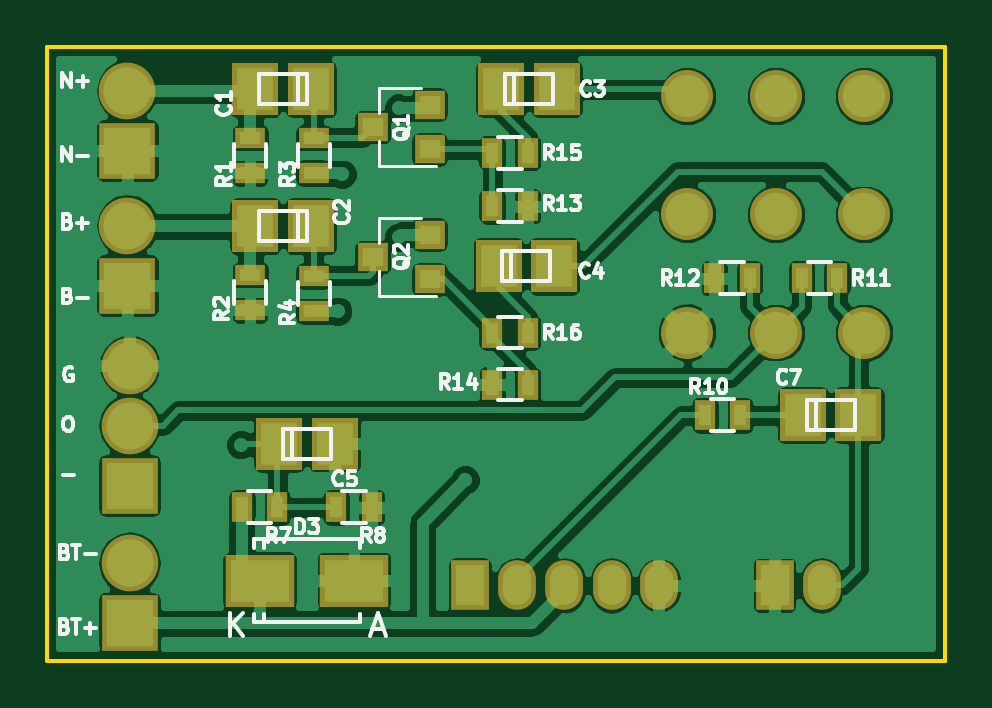
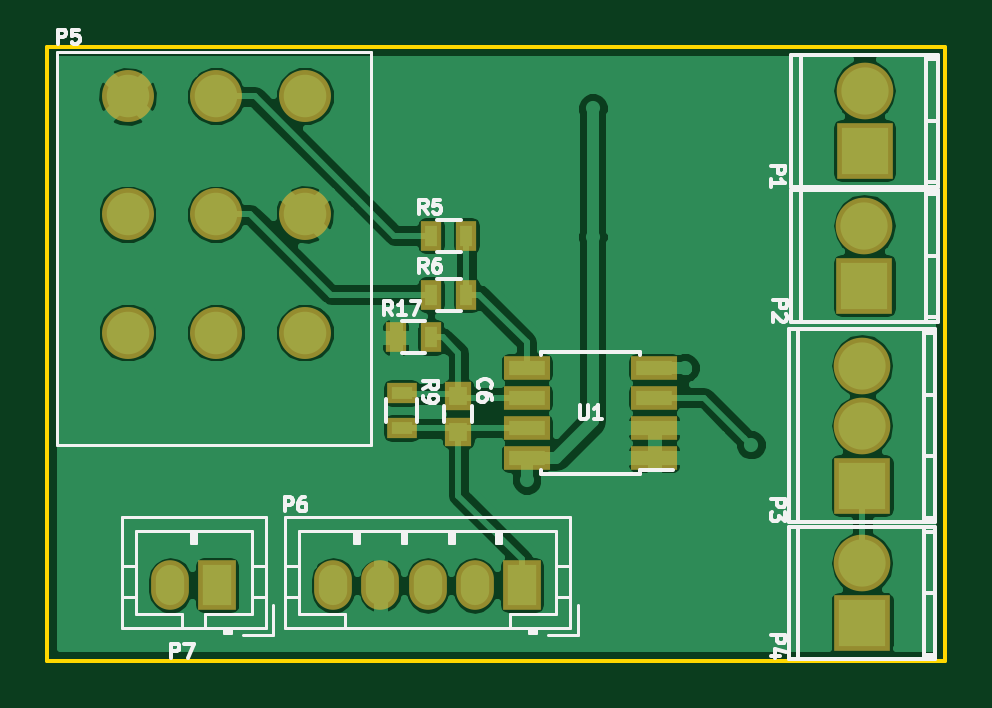
Circuit board: 9 layer files. Board 38.0 x 26.0 mm.
- bottom_copper: BUF-B.Cu.gbl (50711 bytes)
- bottom_mask: BUF-B.Mask.gbs (1707 bytes)
- paste: BUF-B.Paste.gbp (873 bytes)
- bottom_silk: BUF-B.SilkS.gbo (14748 bytes)
- outline: BUF-Edge.Cuts.gko (515 bytes)
- top_copper: BUF-F.Cu.gtl (86833 bytes)
- top_mask: BUF-F.Mask.gts (2452 bytes)
- paste: BUF-F.Paste.gtp (1613 bytes)
- top_silk: BUF-F.SilkS.gto (23636 bytes)

=== bottom_copper: BUF-B.Cu.gbl (50711 bytes, source omitted) ===
=== bottom_mask: BUF-B.Mask.gbs ===
G04 #@! TF.FileFunction,Soldermask,Bot*
%FSLAX46Y46*%
G04 Gerber Fmt 4.6, Leading zero omitted, Abs format (unit mm)*
G04 Created by KiCad (PCBNEW 4.0.4-1.fc24-product) date Thu Mar  1 09:38:40 2018*
%MOMM*%
%LPD*%
G01*
G04 APERTURE LIST*
%ADD10C,0.100000*%
%ADD11R,0.900000X1.300000*%
%ADD12R,1.150000X1.200000*%
%ADD13R,1.300000X0.900000*%
%ADD14R,1.950000X1.000000*%
%ADD15C,2.200000*%
%ADD16R,1.600000X2.100000*%
%ADD17O,1.600000X2.100000*%
%ADD18O,2.398980X2.398980*%
%ADD19R,2.398980X2.398980*%
G04 APERTURE END LIST*
D10*
D11*
X148250000Y-90300000D03*
X146750000Y-90300000D03*
D12*
X145600000Y-94300000D03*
X145600000Y-92800000D03*
D13*
X148000000Y-94150000D03*
X148000000Y-92650000D03*
D14*
X137300000Y-95405000D03*
X137300000Y-94135000D03*
X137300000Y-92865000D03*
X137300000Y-91595000D03*
X142700000Y-91595000D03*
X142700000Y-92865000D03*
X142700000Y-94135000D03*
X142700000Y-95405000D03*
D15*
X159600000Y-80100000D03*
X155850000Y-80100000D03*
X152100000Y-80100000D03*
X159600000Y-85100000D03*
X155850000Y-85100000D03*
X152100000Y-85100000D03*
X152100000Y-90100000D03*
X155850000Y-90100000D03*
X159600000Y-90100000D03*
D16*
X155800000Y-100800000D03*
D17*
X157800000Y-100800000D03*
D16*
X142900000Y-100800000D03*
D17*
X144900000Y-100800000D03*
X146900000Y-100800000D03*
X148900000Y-100800000D03*
X150900000Y-100800000D03*
D18*
X128405024Y-85573844D03*
D19*
X128405024Y-88113844D03*
D18*
X128500000Y-91500000D03*
D19*
X128500000Y-96580000D03*
D18*
X128500000Y-94040000D03*
X128400000Y-79860000D03*
D19*
X128400000Y-82400000D03*
D18*
X128500000Y-99860000D03*
D19*
X128500000Y-102400000D03*
D11*
X145250000Y-86000000D03*
X146750000Y-86000000D03*
X145250000Y-88500000D03*
X146750000Y-88500000D03*
M02*

=== paste: BUF-B.Paste.gbp ===
G04 #@! TF.FileFunction,Paste,Bot*
%FSLAX46Y46*%
G04 Gerber Fmt 4.6, Leading zero omitted, Abs format (unit mm)*
G04 Created by KiCad (PCBNEW 4.0.4-1.fc24-product) date Thu Mar  1 09:38:40 2018*
%MOMM*%
%LPD*%
G01*
G04 APERTURE LIST*
%ADD10C,0.100000*%
%ADD11R,0.500000X0.900000*%
%ADD12R,0.750000X0.800000*%
%ADD13R,0.900000X0.500000*%
%ADD14R,1.550000X0.600000*%
G04 APERTURE END LIST*
D10*
D11*
X148250000Y-90300000D03*
X146750000Y-90300000D03*
D12*
X145600000Y-94300000D03*
X145600000Y-92800000D03*
D13*
X148000000Y-94150000D03*
X148000000Y-92650000D03*
D14*
X137300000Y-95405000D03*
X137300000Y-94135000D03*
X137300000Y-92865000D03*
X137300000Y-91595000D03*
X142700000Y-91595000D03*
X142700000Y-92865000D03*
X142700000Y-94135000D03*
X142700000Y-95405000D03*
D11*
X145250000Y-86000000D03*
X146750000Y-86000000D03*
X145250000Y-88500000D03*
X146750000Y-88500000D03*
M02*

=== bottom_silk: BUF-B.SilkS.gbo (14748 bytes, source omitted) ===
=== outline: BUF-Edge.Cuts.gko ===
G04 #@! TF.FileFunction,Profile,NP*
%FSLAX46Y46*%
G04 Gerber Fmt 4.6, Leading zero omitted, Abs format (unit mm)*
G04 Created by KiCad (PCBNEW 4.0.4-1.fc24-product) date Thu Mar  1 09:38:40 2018*
%MOMM*%
%LPD*%
G01*
G04 APERTURE LIST*
%ADD10C,0.100000*%
%ADD11C,0.150000*%
G04 APERTURE END LIST*
D10*
D11*
X163000000Y-104000000D02*
X163000000Y-78000000D01*
X125000000Y-104000000D02*
X163000000Y-104000000D01*
X125000000Y-78000000D02*
X125000000Y-104000000D01*
X163000000Y-78000000D02*
X125000000Y-78000000D01*
M02*

=== top_copper: BUF-F.Cu.gtl (86833 bytes, source omitted) ===
=== top_mask: BUF-F.Mask.gts ===
G04 #@! TF.FileFunction,Soldermask,Top*
%FSLAX46Y46*%
G04 Gerber Fmt 4.6, Leading zero omitted, Abs format (unit mm)*
G04 Created by KiCad (PCBNEW 4.0.4-1.fc24-product) date Thu Mar  1 09:38:40 2018*
%MOMM*%
%LPD*%
G01*
G04 APERTURE LIST*
%ADD10C,0.100000*%
%ADD11C,2.200000*%
%ADD12R,1.600000X2.100000*%
%ADD13O,1.600000X2.100000*%
%ADD14O,2.398980X2.398980*%
%ADD15R,2.398980X2.398980*%
%ADD16R,0.900000X1.300000*%
%ADD17R,1.949400X2.200860*%
%ADD18R,1.300000X1.200000*%
%ADD19R,1.300000X0.900000*%
%ADD20R,2.899360X2.200860*%
G04 APERTURE END LIST*
D10*
D11*
X159600000Y-80100000D03*
X155850000Y-80100000D03*
X152100000Y-80100000D03*
X159600000Y-85100000D03*
X155850000Y-85100000D03*
X152100000Y-85100000D03*
X152100000Y-90100000D03*
X155850000Y-90100000D03*
X159600000Y-90100000D03*
D12*
X155800000Y-100800000D03*
D13*
X157800000Y-100800000D03*
D12*
X142900000Y-100800000D03*
D13*
X144900000Y-100800000D03*
X146900000Y-100800000D03*
X148900000Y-100800000D03*
X150900000Y-100800000D03*
D14*
X128405024Y-85573844D03*
D15*
X128405024Y-88113844D03*
D14*
X128500000Y-91500000D03*
D15*
X128500000Y-96580000D03*
D14*
X128500000Y-94040000D03*
D16*
X133250000Y-97500000D03*
X134750000Y-97500000D03*
D14*
X128400000Y-79860000D03*
D15*
X128400000Y-82400000D03*
D14*
X128500000Y-99860000D03*
D15*
X128500000Y-102400000D03*
D17*
X136176020Y-79800000D03*
X133823980Y-79800000D03*
X136176020Y-85600000D03*
X133823980Y-85600000D03*
X144223980Y-79800000D03*
X146576020Y-79800000D03*
X144123980Y-87300000D03*
X146476020Y-87300000D03*
X134823980Y-94800000D03*
X137176020Y-94800000D03*
X157000000Y-93600000D03*
X159352040Y-93600000D03*
D18*
X141200000Y-82350000D03*
X141200000Y-80450000D03*
X138800000Y-81400000D03*
X141200000Y-87850000D03*
X141200000Y-85950000D03*
X138800000Y-86900000D03*
D19*
X133600000Y-81850000D03*
X133600000Y-83350000D03*
X133600000Y-87650000D03*
X133600000Y-89150000D03*
X136300000Y-81850000D03*
X136300000Y-83350000D03*
X136300000Y-87700000D03*
X136300000Y-89200000D03*
D16*
X137250000Y-97500000D03*
X138750000Y-97500000D03*
X154350000Y-93600000D03*
X152850000Y-93600000D03*
X158450000Y-87800000D03*
X156950000Y-87800000D03*
X154750000Y-87800000D03*
X153250000Y-87800000D03*
D20*
X134001020Y-100600000D03*
X137998980Y-100600000D03*
D16*
X143850000Y-84750000D03*
X145350000Y-84750000D03*
X145350000Y-92300000D03*
X143850000Y-92300000D03*
X145350000Y-82500000D03*
X143850000Y-82500000D03*
X145350000Y-90100000D03*
X143850000Y-90100000D03*
M02*

=== paste: BUF-F.Paste.gtp ===
G04 #@! TF.FileFunction,Paste,Top*
%FSLAX46Y46*%
G04 Gerber Fmt 4.6, Leading zero omitted, Abs format (unit mm)*
G04 Created by KiCad (PCBNEW 4.0.4-1.fc24-product) date Thu Mar  1 09:38:40 2018*
%MOMM*%
%LPD*%
G01*
G04 APERTURE LIST*
%ADD10C,0.100000*%
%ADD11R,0.500000X0.900000*%
%ADD12R,1.549400X1.800860*%
%ADD13R,0.900000X0.800000*%
%ADD14R,0.900000X0.500000*%
%ADD15R,2.499360X1.800860*%
G04 APERTURE END LIST*
D10*
D11*
X133250000Y-97500000D03*
X134750000Y-97500000D03*
D12*
X136176020Y-79800000D03*
X133823980Y-79800000D03*
X136176020Y-85600000D03*
X133823980Y-85600000D03*
X144223980Y-79800000D03*
X146576020Y-79800000D03*
X144123980Y-87300000D03*
X146476020Y-87300000D03*
X134823980Y-94800000D03*
X137176020Y-94800000D03*
X157000000Y-93600000D03*
X159352040Y-93600000D03*
D13*
X141200000Y-82350000D03*
X141200000Y-80450000D03*
X138800000Y-81400000D03*
X141200000Y-87850000D03*
X141200000Y-85950000D03*
X138800000Y-86900000D03*
D14*
X133600000Y-81850000D03*
X133600000Y-83350000D03*
X133600000Y-87650000D03*
X133600000Y-89150000D03*
X136300000Y-81850000D03*
X136300000Y-83350000D03*
X136300000Y-87700000D03*
X136300000Y-89200000D03*
D11*
X137250000Y-97500000D03*
X138750000Y-97500000D03*
X154350000Y-93600000D03*
X152850000Y-93600000D03*
X158450000Y-87800000D03*
X156950000Y-87800000D03*
X154750000Y-87800000D03*
X153250000Y-87800000D03*
D15*
X134001020Y-100600000D03*
X137998980Y-100600000D03*
D11*
X143850000Y-84750000D03*
X145350000Y-84750000D03*
X145350000Y-92300000D03*
X143850000Y-92300000D03*
X145350000Y-82500000D03*
X143850000Y-82500000D03*
X145350000Y-90100000D03*
X143850000Y-90100000D03*
M02*

=== top_silk: BUF-F.SilkS.gto (23636 bytes, source omitted) ===
